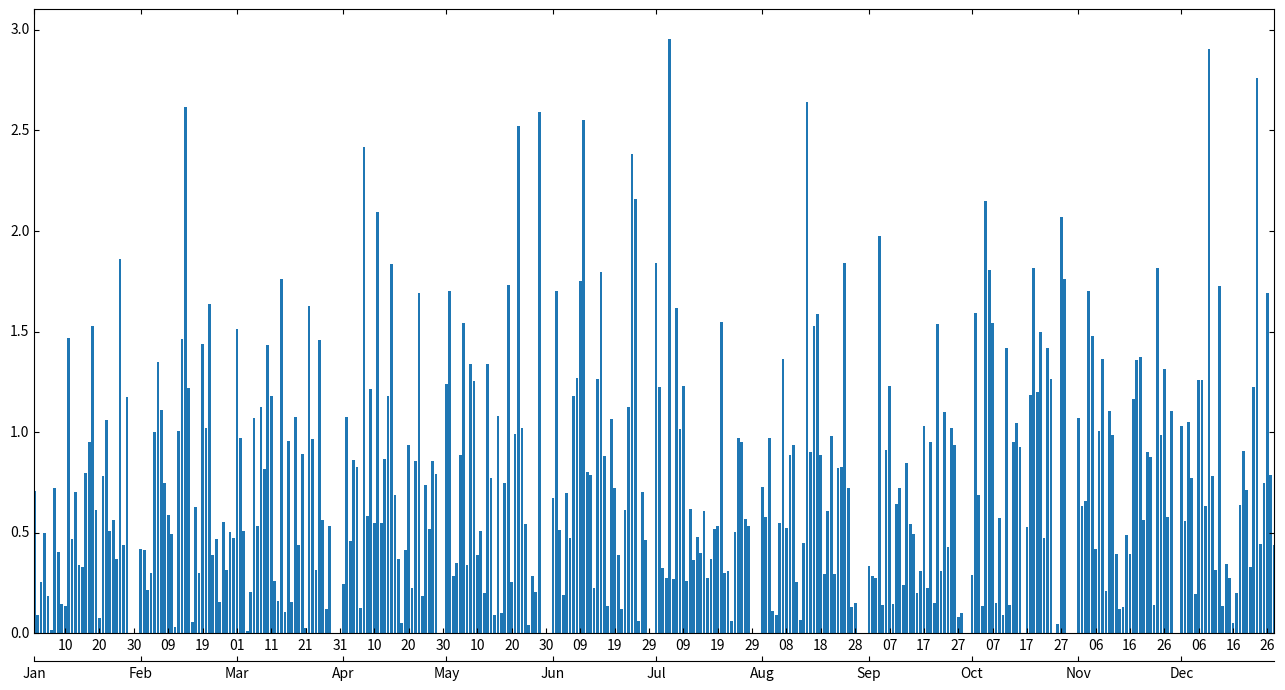

Reproduce this figure in Python.
# import section
import pandas as pd
import matplotlib.pyplot as plt
import matplotlib.dates as md
import numpy as np
from datetime import date
from itertools import product
from mpl_toolkits.axes_grid1 import host_subplot
import mpl_toolkits.axisartist as AA

# generate a dataframe like yours
#EJE X y EJEY
date = [date(2020, m, d).strftime("%B %d") for m, d in product(range(1, 13, 1), range(1, 29, 1))]
# print(date) # Dias pero uno por uno con su mes 
# print(len(date)) # Dias del año 336

value = np.abs(np.random.randn(len(date)))
# print(value) ##Valores aleatorios
data = pd.DataFrame({'date': date,
                     'value': value})
data.set_index('date', inplace = True)


# convert index from str to date
data.index = pd.to_datetime(data.index, format = '%B %d')

# prepare days and months axes
fig = plt.figure(figsize = (16, 8)) # Tamaño de la imagen
days = host_subplot(111, axes_class = AA.Axes, figure = fig)
plt.subplots_adjust(bottom = 0.1)
months = days.twiny()

# position months axis
# Meses
offset = -20
new_fixed_axis = months.get_grid_helper().new_fixed_axis
months.axis['bottom'] = new_fixed_axis(loc = 'bottom',
                                       axes = months,
                                       offset = (0, offset))
months.axis['bottom'].toggle(all = True)

#plot
#Barras
days.bar(data.index, data['value'])

# Mostrar los dias
# formatting days axis
days.xaxis.set_major_locator(md.DayLocator(interval = 10))
days.xaxis.set_major_formatter(md.DateFormatter('%d'))
plt.setp(days.xaxis.get_majorticklabels(), rotation = 0)
days.set_xlim([data.index[0], data.index[-1]])

# Mostrar los meses
# formatting months axis
months.xaxis.set_major_locator(md.MonthLocator())
months.xaxis.set_major_formatter(md.DateFormatter('%b'))
months.set_xlim([data.index[0], data.index[-1]])

plt.show()